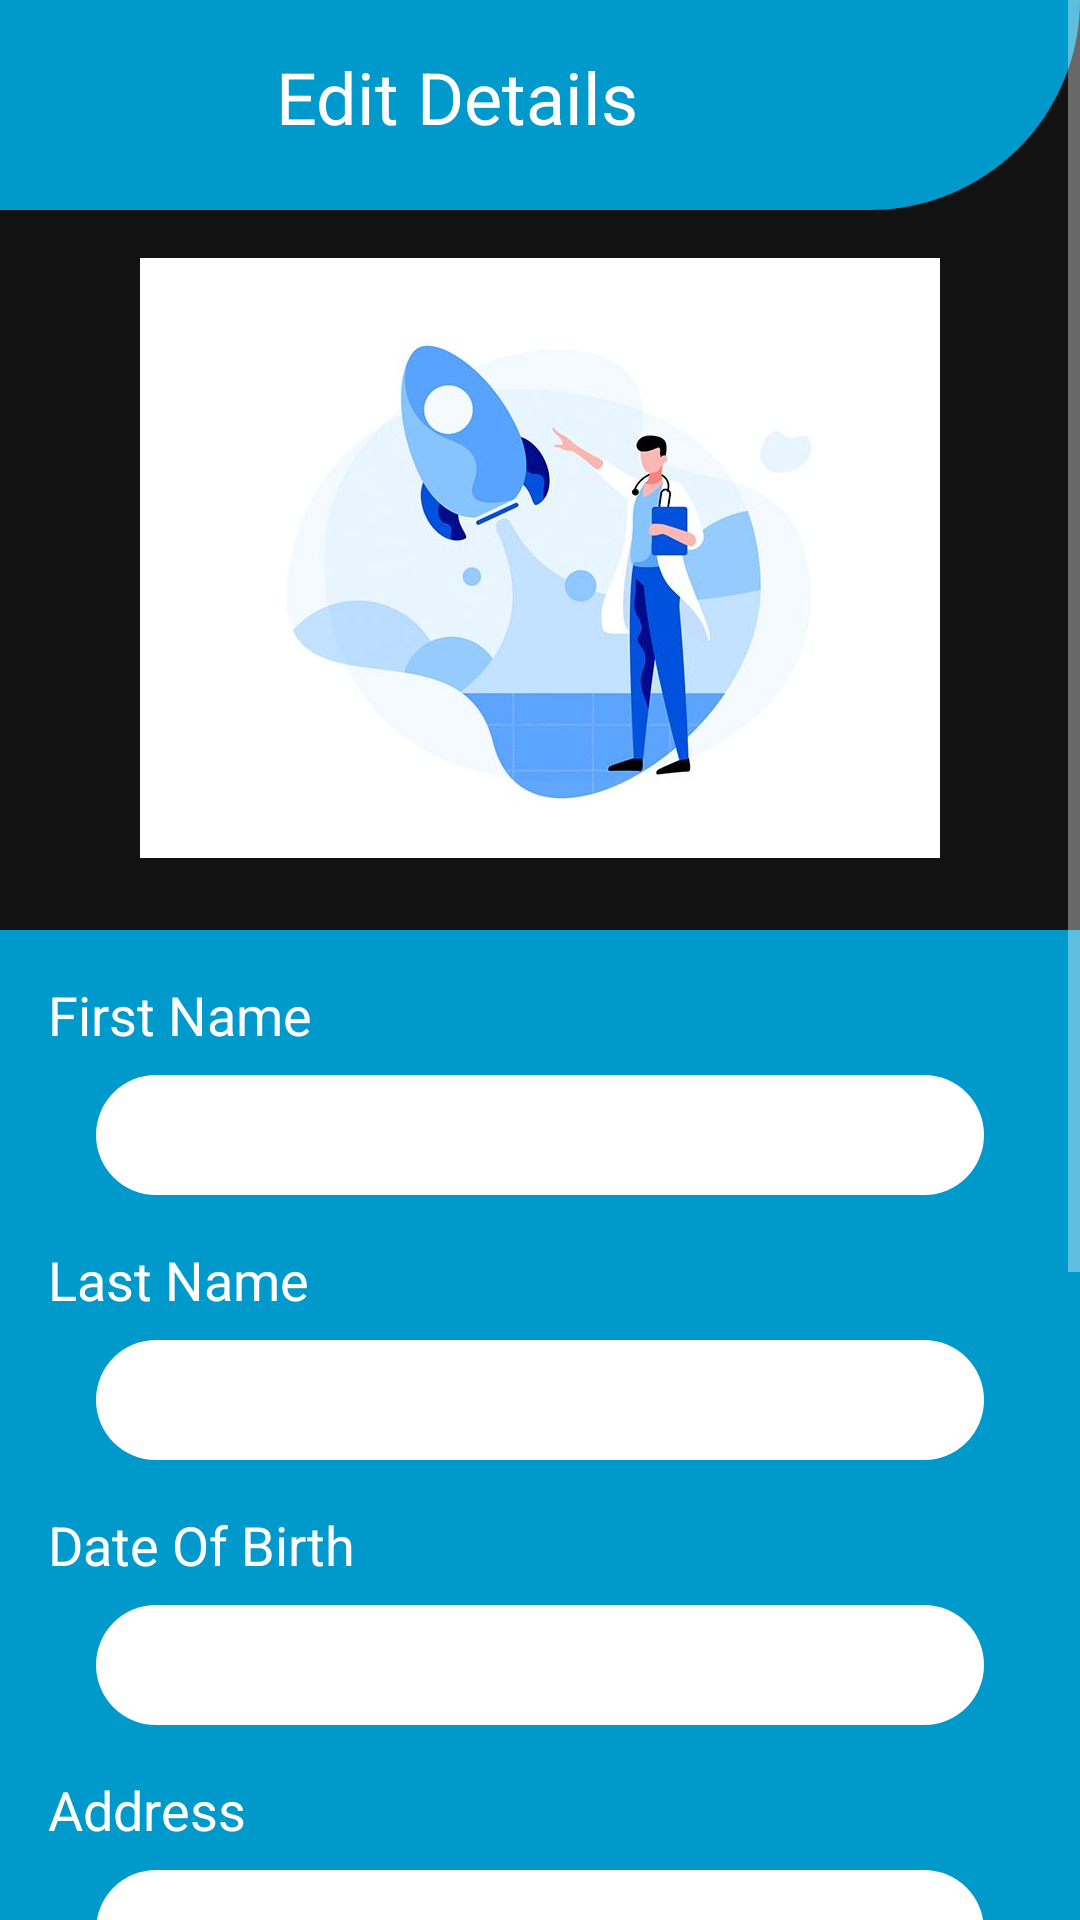

Here is an Android app screen rendered from its layout file. Give the layout XML and the strings, colors and styles it references.
<!-- AndroidManifest.xml: application theme Theme.HealthCare -->
<!-- res/layout/activity_edit_patient.xml -->
<?xml version="1.0" encoding="utf-8"?>
<ScrollView xmlns:android="http://schemas.android.com/apk/res/android"
    xmlns:app="http://schemas.android.com/apk/res-auto"
    xmlns:tools="http://schemas.android.com/tools"
    android:layout_width="match_parent"
    android:layout_height="match_parent"
    android:scrollbars="vertical">

    <androidx.constraintlayout.widget.ConstraintLayout
        android:layout_width="match_parent"
        android:layout_height="match_parent"
        tools:context=".EditPatient">

        <ImageView
            android:id="@+id/imageView20"
            android:layout_width="0dp"
            android:layout_height="70dp"
            app:layout_constraintEnd_toEndOf="parent"
            app:layout_constraintStart_toStartOf="parent"
            app:layout_constraintTop_toTopOf="parent"
            app:srcCompat="@drawable/header" />

        <TextView
            android:id="@+id/textView17"
            android:layout_width="62dp"
            android:layout_height="46dp"
            android:layout_marginStart="31dp"
            android:drawableStart="@drawable/ic_back"
            android:textSize="50dp"
            app:layout_constraintBottom_toBottomOf="@+id/textView16"
            app:layout_constraintEnd_toStartOf="@+id/textView16"
            app:layout_constraintHorizontal_bias="0.295"
            app:layout_constraintStart_toStartOf="parent"
            app:layout_constraintTop_toTopOf="@+id/textView16" />

        <TextView
            android:id="@+id/textView16"
            android:layout_width="wrap_content"
            android:layout_height="wrap_content"
            android:layout_marginStart="92dp"
            android:layout_marginTop="16dp"
            android:text="@string/edit_doctor"
            android:textColor="#FFFFFF"
            android:textSize="24sp"
            app:layout_constraintStart_toStartOf="parent"
            app:layout_constraintTop_toTopOf="parent" />

        <ImageView
            android:id="@+id/imageView22"
            android:layout_width="414dp"
            android:layout_height="530dp"
            android:layout_marginTop="24dp"
            app:layout_constraintEnd_toEndOf="parent"
            app:layout_constraintStart_toStartOf="parent"
            app:layout_constraintTop_toBottomOf="@+id/imageView17"
            app:srcCompat="@drawable/header"
            tools:srcCompat="@drawable/header" />

        <TextView
            android:id="@+id/tvFirstName"
            android:layout_width="wrap_content"
            android:layout_height="wrap_content"
            android:layout_marginStart="16dp"
            android:layout_marginTop="16dp"
            android:text="@string/firstName"
            android:textColor="@color/white"
            android:textSize="18sp"
            app:layout_constraintStart_toStartOf="parent"
            app:layout_constraintTop_toTopOf="@+id/imageView22" />

        <TextView
            android:id="@+id/tvLastName"
            android:layout_width="wrap_content"
            android:layout_height="wrap_content"
            android:layout_marginStart="16dp"
            android:layout_marginTop="16dp"
            android:text="@string/lastName"
            android:textColor="@color/white"
            android:textSize="18sp"
            app:layout_constraintStart_toStartOf="parent"
            app:layout_constraintTop_toBottomOf="@+id/updatePatientFirstName" />

        <TextView
            android:id="@+id/tvDOF"
            android:layout_width="wrap_content"
            android:layout_height="wrap_content"
            android:layout_marginStart="16dp"
            android:layout_marginTop="16dp"
            android:text="@string/dob"
            android:textColor="@color/white"
            android:textSize="18sp"
            app:layout_constraintStart_toStartOf="parent"
            app:layout_constraintTop_toBottomOf="@+id/updatePatientLastName" />

        <TextView
            android:id="@+id/tvAddress"
            android:layout_width="wrap_content"
            android:layout_height="wrap_content"
            android:layout_marginStart="16dp"
            android:layout_marginTop="16dp"
            android:text="@string/address"
            android:textColor="@color/white"
            android:textSize="18sp"
            app:layout_constraintStart_toStartOf="parent"
            app:layout_constraintTop_toBottomOf="@+id/updatePatientDOF" />

        <TextView
            android:id="@+id/tvMobile"
            android:layout_width="wrap_content"
            android:layout_height="wrap_content"
            android:layout_marginStart="16dp"
            android:layout_marginTop="16dp"
            android:text="@string/mobile"
            android:textColor="@color/white"
            android:textSize="18sp"
            app:layout_constraintStart_toStartOf="parent"
            app:layout_constraintTop_toBottomOf="@+id/updatePatientAddress"  />

        <EditText
            android:id="@+id/updatePatientFirstName"
            android:layout_width="0dp"
            android:layout_height="40dp"
            android:layout_marginStart="32dp"
            android:layout_marginTop="8dp"
            android:layout_marginEnd="32dp"
            android:background="@drawable/rounded_corners"
            android:hint="@string/firstName"
            android:paddingLeft="20dp"
            app:layout_constraintEnd_toEndOf="parent"
            app:layout_constraintStart_toStartOf="parent"
            app:layout_constraintTop_toBottomOf="@+id/tvFirstName" />

        <EditText
            android:id="@+id/updatePatientLastName"
            android:layout_width="0dp"
            android:layout_height="40dp"
            android:layout_marginStart="32dp"
            android:layout_marginTop="8dp"
            android:layout_marginEnd="32dp"
            android:background="@drawable/rounded_corners"
            android:hint="@string/lastName"
            android:paddingLeft="20dp"
            app:layout_constraintEnd_toEndOf="parent"
            app:layout_constraintStart_toStartOf="parent"
            app:layout_constraintTop_toBottomOf="@+id/tvLastName" />

        <EditText
            android:id="@+id/updatePatientDOF"
            android:layout_width="0dp"
            android:layout_height="40dp"
            android:layout_marginStart="32dp"
            android:layout_marginTop="8dp"
            android:layout_marginEnd="32dp"
            android:background="@drawable/rounded_corners"
            android:hint="@string/dob"
            android:paddingLeft="20dp"
            app:layout_constraintEnd_toEndOf="parent"
            app:layout_constraintStart_toStartOf="parent"
            app:layout_constraintTop_toBottomOf="@+id/tvDOF" />

        <EditText
            android:id="@+id/updatePatientAddress"
            android:layout_width="0dp"
            android:layout_height="40dp"
            android:layout_marginStart="32dp"
            android:layout_marginTop="8dp"
            android:layout_marginEnd="32dp"
            android:background="@drawable/rounded_corners"
            android:hint="@string/address"
            android:paddingLeft="20dp"
            app:layout_constraintEnd_toEndOf="parent"
            app:layout_constraintStart_toStartOf="parent"
            app:layout_constraintTop_toBottomOf="@+id/tvAddress" />

        <EditText
            android:id="@+id/updatePatientMobile"
            android:inputType="phone"
            android:layout_width="0dp"
            android:layout_height="40dp"
            android:layout_marginStart="32dp"
            android:layout_marginTop="8dp"
            android:layout_marginEnd="32dp"
            android:background="@drawable/rounded_corners"
            android:hint="@string/mobile"
            android:paddingLeft="20dp"
            app:layout_constraintEnd_toEndOf="parent"
            app:layout_constraintStart_toStartOf="parent"
            app:layout_constraintTop_toBottomOf="@+id/tvMobile" />

        <Button
            android:id="@+id/updatePatientBtn"
            android:layout_width="282dp"
            android:layout_height="54dp"
            android:layout_marginBottom="16dp"
            android:background="@drawable/buttontype02"
            android:text="@string/update"
            app:backgroundTint="@android:color/holo_blue_dark"
            app:layout_constraintBottom_toBottomOf="parent"
            app:layout_constraintEnd_toEndOf="parent"
            app:layout_constraintHorizontal_bias="0.508"
            app:layout_constraintStart_toStartOf="parent" />

        <ProgressBar
            android:id="@+id/updateProgressBar"
            style="?android:attr/progressBarStyle"
            android:layout_width="wrap_content"
            android:layout_height="wrap_content"
            android:layout_marginTop="4dp"
            android:layout_marginBottom="4dp"
            android:visibility="invisible"
            app:layout_constraintBottom_toTopOf="@+id/updatePatientBtn"
            app:layout_constraintEnd_toEndOf="parent"
            app:layout_constraintStart_toStartOf="parent"
            app:layout_constraintTop_toBottomOf="@+id/imageView22" />

        <ImageView
            android:id="@+id/imageView17"
            android:layout_width="0dp"
            android:layout_height="200dp"
            android:layout_marginStart="32dp"
            android:layout_marginTop="16dp"
            android:layout_marginEnd="32dp"
            app:layout_constraintEnd_toEndOf="parent"
            app:layout_constraintStart_toStartOf="parent"
            app:layout_constraintTop_toBottomOf="@+id/imageView20"
            app:srcCompat="@drawable/img1" />

    </androidx.constraintlayout.widget.ConstraintLayout>

</ScrollView>
<!-- resources referenced by this layout -->
<resources>
  <color name="white">#FFFFFFFF</color>
  <!-- drawable buttontype02 (drawable-v24) -->
  <?xml version="1.0" encoding="utf-8"?>
  <shape xmlns:android="http://schemas.android.com/apk/res/android" android:shape="rectangle">
        <corners android:radius="15dp"/>
        <gradient android:centerColor="@color/teal_700"/>
        <solid android:color="@color/design_default_color_secondary"/>
  </shape>
  <!-- drawable header (drawable-v24) -->
  <?xml version="1.0" encoding="utf-8"?>
  <shape xmlns:android="http://schemas.android.com/apk/res/android" android:shape="rectangle">
    <solid android:color="@android:color/holo_blue_dark"/>
     <corners android:bottomRightRadius="1in"/>
  </shape>
  <!-- drawable img1: jpg bitmap (drawable, 20649 bytes) -->
  <!-- drawable rounded_corners (drawable) -->
  <?xml version="1.0" encoding="utf-8"?>
  <shape xmlns:android="http://schemas.android.com/apk/res/android"
      android:shape="rectangle" android:padding="10dp" >
      <corners android:radius="1000dp" />
      <solid android:color="#fff" />
  </shape>
  <string name="address">Address</string>
  <string name="dob">Date Of Birth</string>
  <string name="edit_doctor">Edit Details</string>
  <string name="firstName">First Name</string>
  <string name="lastName">Last Name</string>
  <string name="mobile">Mobile</string>
  <string name="update">Update</string>
  <style name="Theme.HealthCare" parent="Theme.MaterialComponents.NoActionBar">
          
          <item name="colorPrimary">@color/purple_500</item>
          <item name="colorPrimaryVariant">@color/purple_700</item>
          <item name="colorOnPrimary">@color/white</item>
          
          <item name="colorSecondary">@color/teal_200</item>
          <item name="colorSecondaryVariant">@color/teal_700</item>
          <item name="colorOnSecondary">@color/black</item>
          
          <item name="android:statusBarColor" tools:targetApi="l">?attr/colorPrimaryVariant</item>
          
      </style>
  <color name="teal_700">#FF018786</color>
  <color name="purple_500">#FF6200EE</color>
  <color name="purple_700">#FF3700B3</color>
  <color name="teal_200">#A470E3</color>
  <color name="black">#FF000000</color>
</resources>
